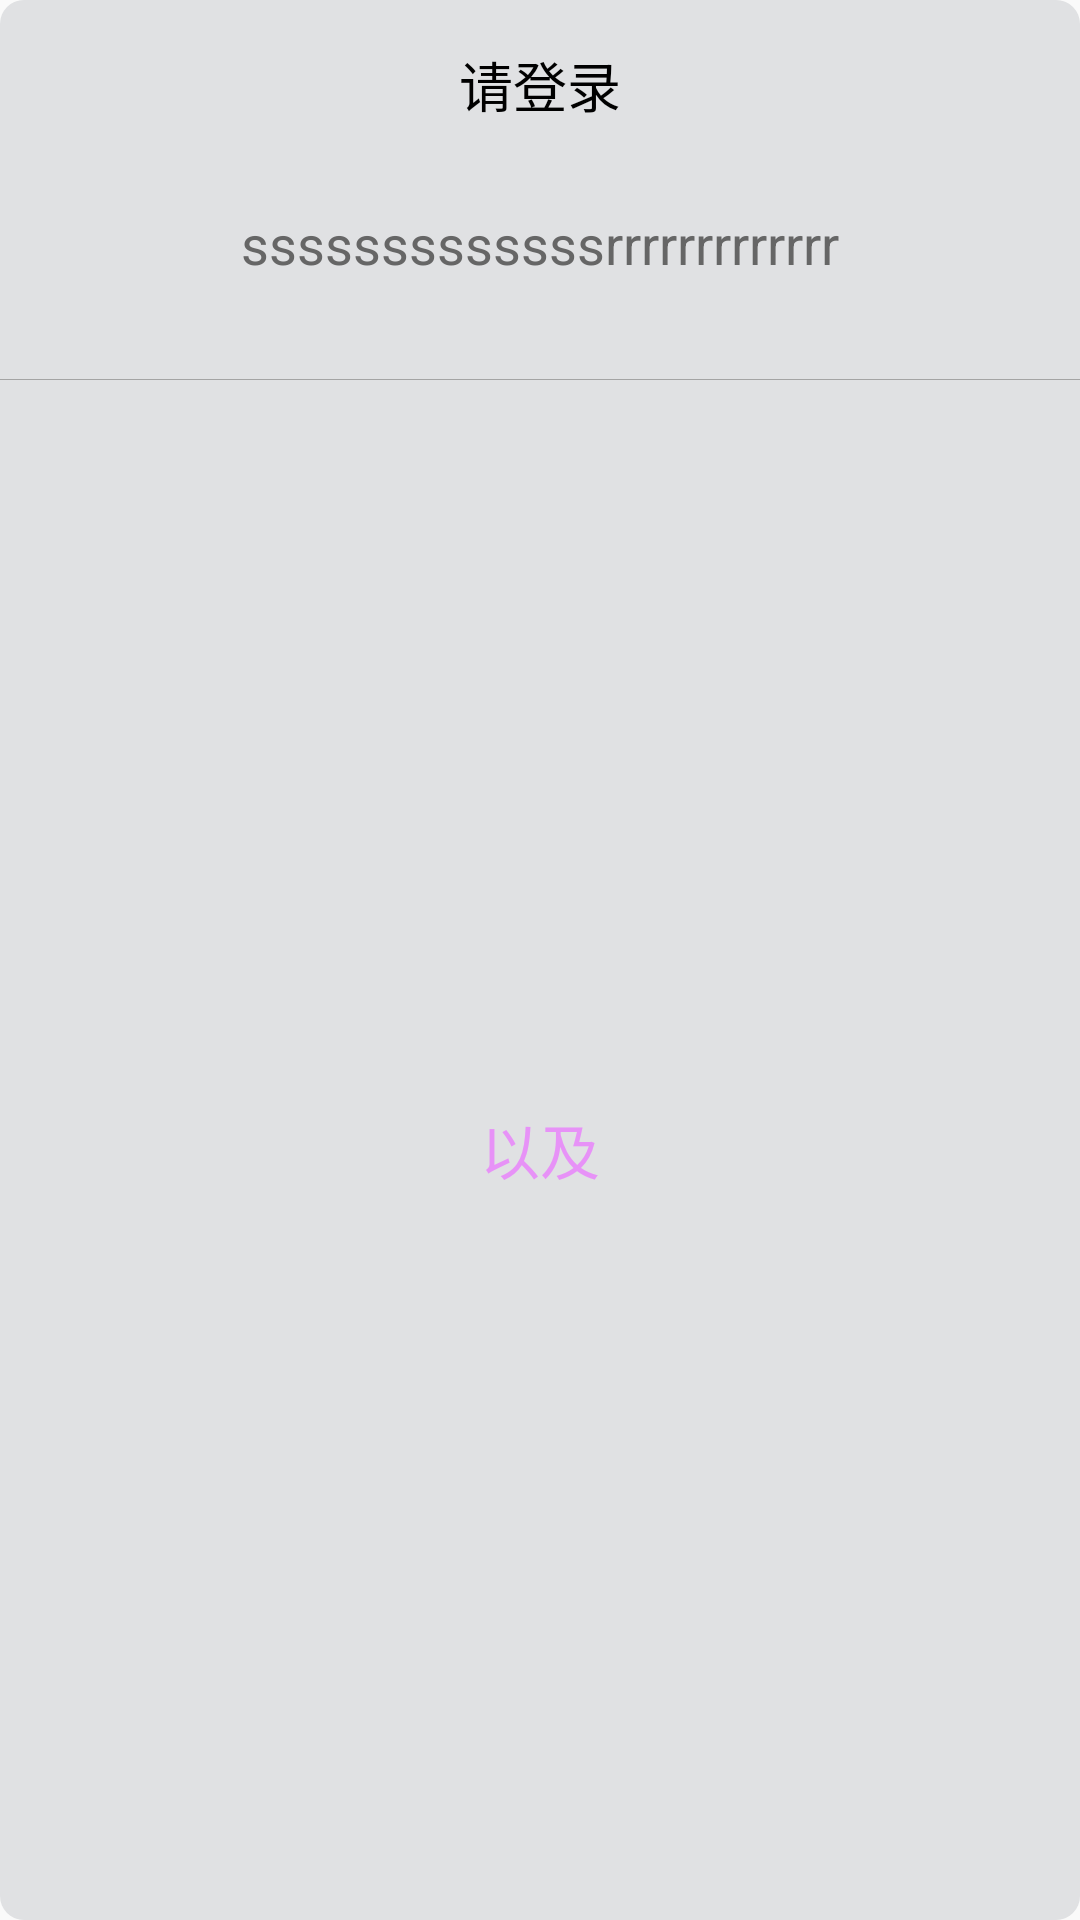

Produce the Android XML layout that renders to this screen, including the resource entries it uses.
<!-- AndroidManifest.xml: application theme AppTheme -->
<!-- res/layout/common_dialog_one_button.xml -->
<?xml version="1.0" encoding="utf-8"?>
<LinearLayout xmlns:android="http://schemas.android.com/apk/res/android"
    android:layout_width="match_parent"
    android:layout_height="wrap_content"
    android:background="@drawable/dg_radius_bg"
    android:gravity="center"
    android:orientation="vertical" >

        <TextView
            android:id="@+id/common_dialog_one_buton_title"
            android:layout_width="match_parent"
            android:layout_height="wrap_content"
            android:background="@color/transparent"
            android:text="请登录"
            android:textColor="@color/black"
            android:gravity="center"
            android:textSize="18dp"
            android:layout_margin="@dimen/element_margin_15"
            />


    <RelativeLayout
        android:layout_width="match_parent"
        android:layout_height="70dp"
        android:gravity="center"
        android:paddingBottom="@dimen/element_margin_20"
        android:orientation="vertical">

        <TextView
            android:id="@+id/common_dialog_one_buton_content"
            android:layout_width="match_parent"
            android:layout_height="wrap_content"
            android:text="sssssssssssssrrrrrrrrrrrrr"
            android:layout_centerVertical="true"
            android:background="@color/transparent"
            android:gravity="center"
            android:textColor="@color/gray"
            android:textSize="@dimen/text_size_18_dp"
            />
    </RelativeLayout>



    <TextView
        android:layout_width="match_parent"
        android:layout_height="@dimen/element_margin_0.1"
        android:background="#a4a4a4" />

    <LinearLayout
        android:layout_width="match_parent"
        android:layout_height="0dp"
        android:layout_weight="1"
        android:orientation="horizontal"
        android:paddingLeft="@dimen/element_margin_15"
        android:paddingRight="@dimen/element_margin_15" >

        <Button
            android:id="@+id/btn_choose"
            android:layout_width="match_parent"
            android:layout_height="45dp"
            android:layout_gravity="center_vertical"
            android:background="@color/transparent"
            android:text="以及"
            android:textColor="@color/theme_color"
            android:textSize="@dimen/text_size_20_dp" />
    </LinearLayout>

</LinearLayout>
<!-- resources referenced by this layout -->
<resources>
  <color name="black">#000000</color>
  <color name="gray">#666666</color>
  <color name="theme_color">#E792F7</color>
  <color name="transparent">#00000000</color>
  <dimen name="element_margin_0.1">0.1dp</dimen>
  <dimen name="element_margin_15">15dp</dimen>
  <dimen name="element_margin_20">20dp</dimen>
  <dimen name="text_size_18_dp">18dp</dimen>
  <dimen name="text_size_20_dp">20dp</dimen>
  <!-- drawable dg_radius_bg (drawable) -->
  <?xml version="1.0" encoding="UTF-8"?>
  <shape xmlns:android="http://schemas.android.com/apk/res/android"
      android:shape="rectangle" >
  
      
      <solid android:color="#E0E1E3" />
      <corners android:radius="8dp" />
  
  </shape>
  <style name="AppTheme" parent="Theme.AppCompat.Light.NoActionBar">
          
          <item name="colorPrimary">@color/colorPrimary</item>
          <item name="colorPrimaryDark">@color/colorPrimaryDark</item>
          <item name="colorAccent">@color/colorAccent</item>
          <item name="android:windowTranslucentNavigation">false</item>
          
          <item name="android:statusBarColor">@color/colorPrimaryDark</item>
      </style>
  <color name="colorPrimary">#E792F7</color>
  <color name="colorPrimaryDark">#E792F7</color>
  <color name="colorAccent">#E792F7</color>
</resources>
